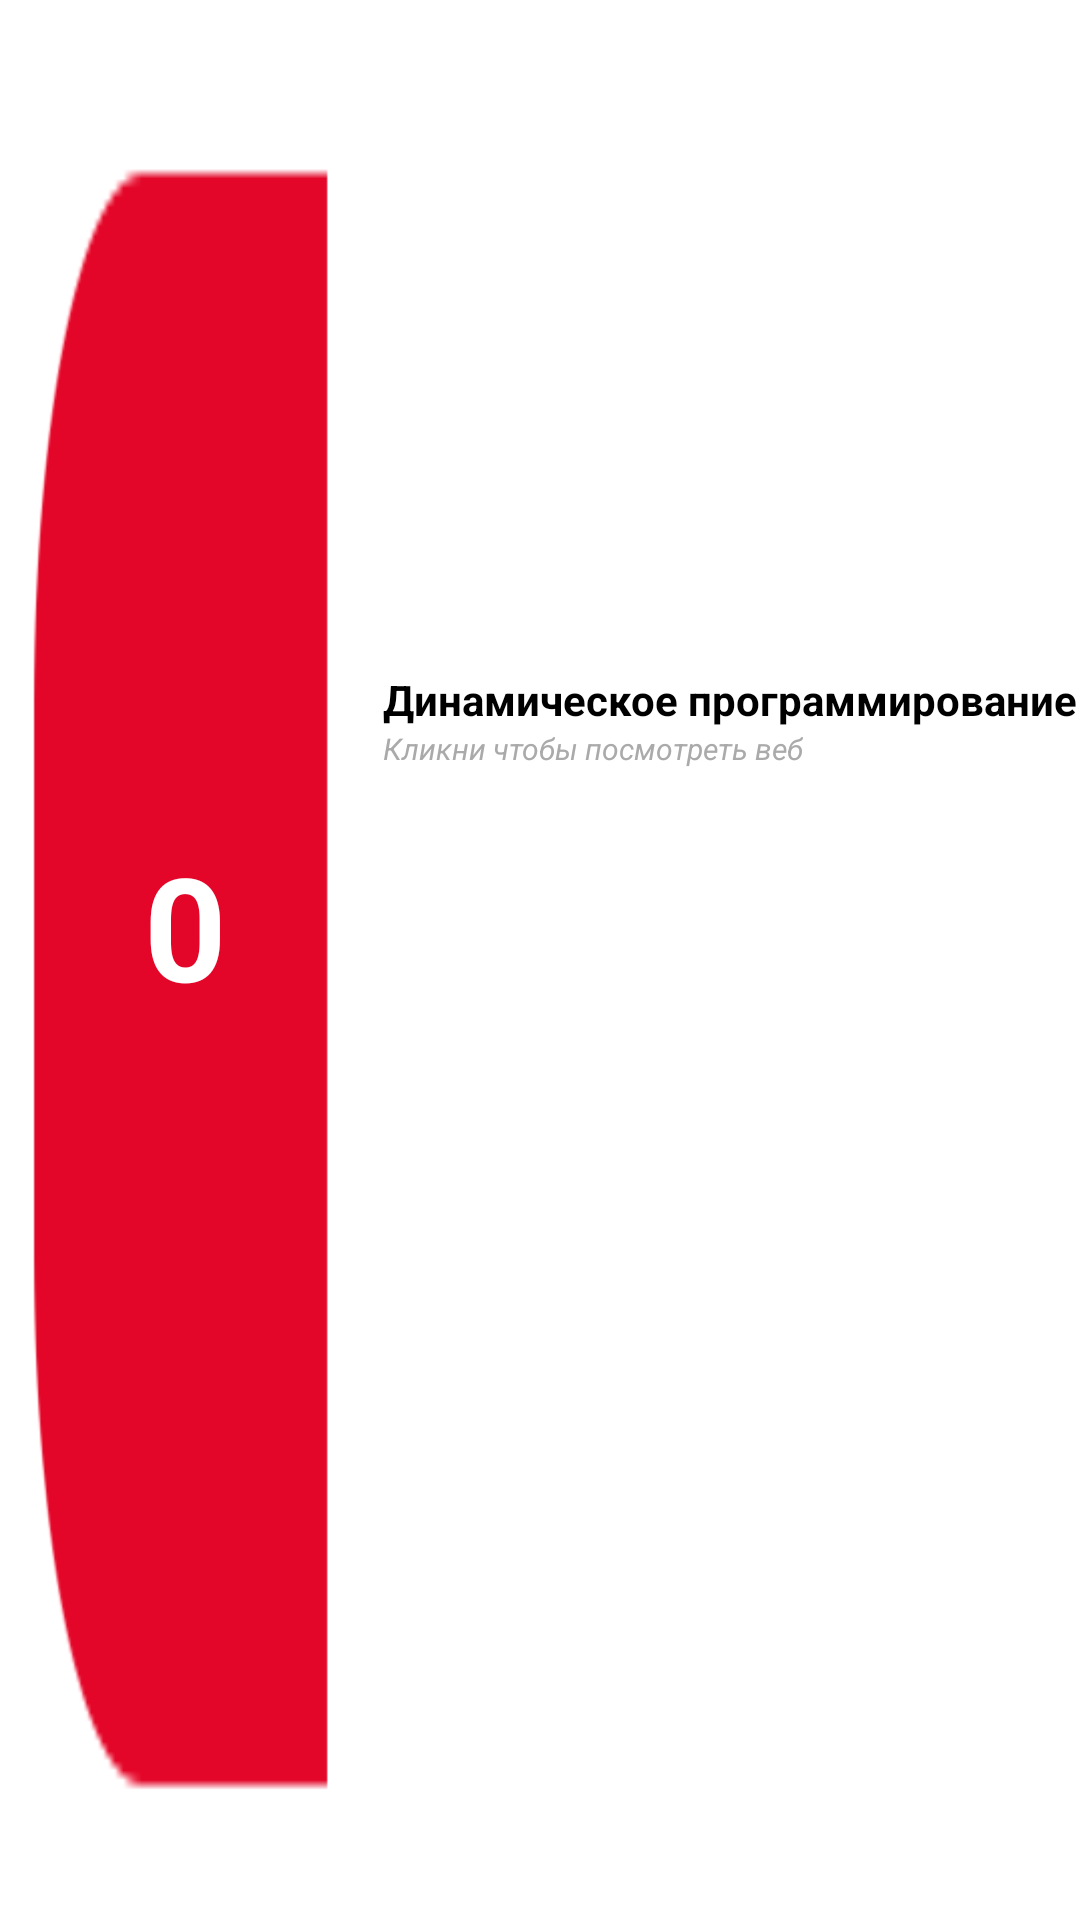

Android layout source for this screen:
<!-- AndroidManifest.xml: application theme Theme.Informatics -->
<!-- res/layout/recyclerview_item.xml -->
<?xml version="1.0" encoding="utf-8"?>
<androidx.constraintlayout.widget.ConstraintLayout xmlns:android="http://schemas.android.com/apk/res/android"
    xmlns:app="http://schemas.android.com/apk/res-auto"
    xmlns:tools="http://schemas.android.com/tools"
    android:id="@+id/layoutItem"
    android:layout_width="match_parent"
    android:layout_height="130dp"
    android:background="@drawable/fragmentbackground"
    tools:context=".item">

    <TextView
        android:id="@+id/klassItem"
        android:layout_width="wrap_content"
        android:layout_height="wrap_content"
        android:layout_marginStart="48dp"
        android:text="0"
        android:textColor="@color/white"
        android:textSize="48sp"
        android:textStyle="bold"
        app:layout_constraintBottom_toBottomOf="parent"
        app:layout_constraintStart_toStartOf="parent"
        app:layout_constraintTop_toTopOf="parent"
        app:layout_constraintVertical_bias="0.48000002" />

    <TextView
        android:id="@+id/webName"
        android:layout_width="wrap_content"
        android:layout_height="wrap_content"
        android:layout_marginStart="52dp"
        android:autoText="true"
        android:text="Динамическое программирование"
        android:textColor="@android:color/black"
        android:textSize="14sp"
        android:textStyle="bold"
        app:autoSizeMaxTextSize="24sp"
        app:autoSizeMinTextSize="10sp"
        app:autoSizeTextType="uniform"
        app:layout_constraintBottom_toBottomOf="parent"
        app:layout_constraintStart_toEndOf="@+id/klassItem"
        app:layout_constraintTop_toTopOf="parent"
        app:layout_constraintVertical_bias="0.36" />

    <TextView
        android:id="@+id/textView10"
        android:layout_width="wrap_content"
        android:layout_height="wrap_content"
        android:layout_marginStart="52dp"
        android:textSize="10sp"
        android:text="Кликни чтобы посмотреть веб"
        android:textColor="@android:color/darker_gray"
        android:textStyle="italic"
        app:layout_constraintStart_toEndOf="@+id/klassItem"
        app:layout_constraintTop_toBottomOf="@+id/webName" />
</androidx.constraintlayout.widget.ConstraintLayout>
<!-- resources referenced by this layout -->
<resources>
  <color name="white">#FFFFFFFF</color>
  <!-- drawable fragmentbackground: png bitmap (drawable, 4160 bytes) -->
  <style name="Theme.Informatics" parent="Theme.MaterialComponents.DayNight.NoActionBar">
          
          <item name="colorPrimary">@color/white</item>
          <item name="colorPrimaryVariant">@color/white</item>
          <item name="colorOnPrimary">@color/red</item>
          
          <item name="colorSecondary">@color/teal_200</item>
          <item name="colorSecondaryVariant">@color/teal_700</item>
          <item name="colorOnSecondary">@color/black</item>
          
          <item name="android:statusBarColor" tools:targetApi="l">?attr/colorPrimaryVariant</item>
          
      </style>
  <color name="red">#c20f2c</color>
  <color name="teal_200">#FF03DAC5</color>
  <color name="teal_700">#FF018786</color>
  <color name="black">#FF000000</color>
</resources>
